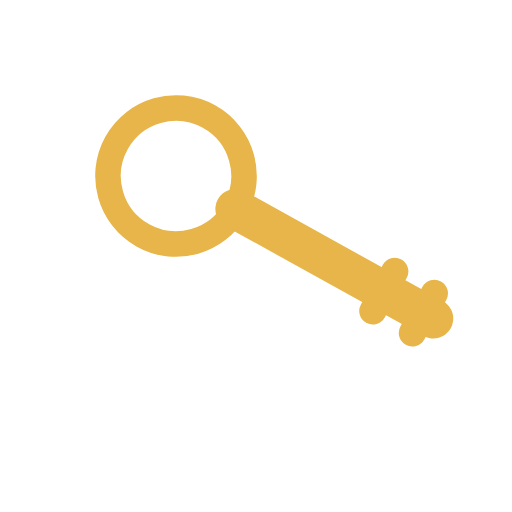
t = 0.00 s
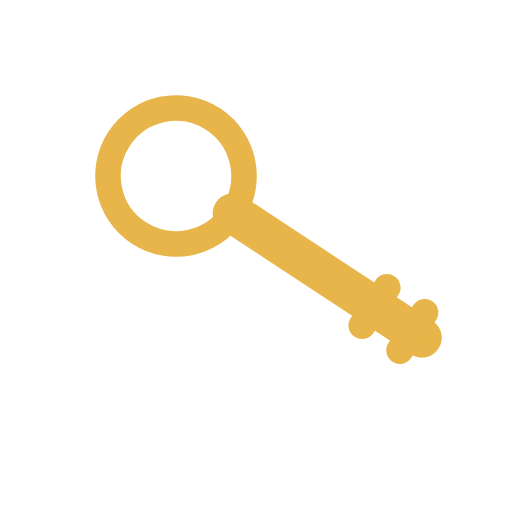
t = 0.33 s
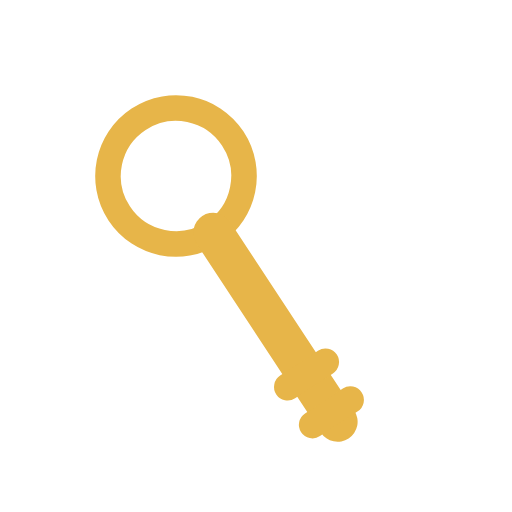
t = 0.98 s
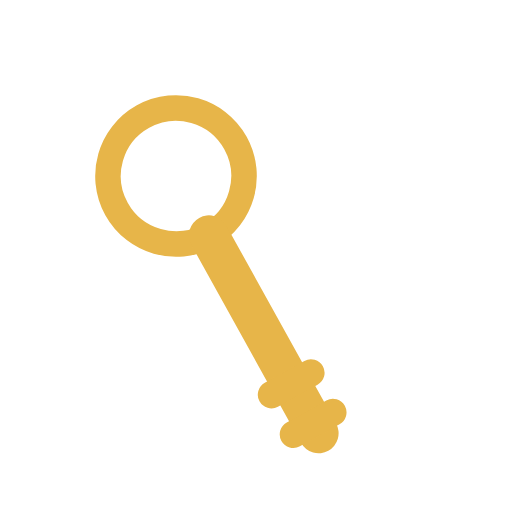
t = 1.30 s
t = 1.63 s: frame unchanged from t = 0.98 s, image omitted
t = 2.28 s: frame unchanged from t = 0.33 s, image omitted

The animated SVG that drew these frames (rendered in a browser with its animation timeline set to each time). Animation: 1 SMIL element (animateTransform=1); one cycle of 2.60 s, repeats indefinitely.

<svg xmlns="http://www.w3.org/2000/svg" viewBox="0 0 64 64" width="64" height="64" fill="none">
<title>Key turn</title>
  <g>
    <animateTransform attributeName="transform" type="rotate" values="-16 22 22;16 22 22;-16 22 22" dur="2.6s" repeatCount="indefinite" calcMode="spline" keyTimes="0;0.5;1" keySplines=".4 0 .6 1;.4 0 .6 1"/>
    <circle cx="22" cy="22" r="8.5" stroke="#E7B549" stroke-width="3.2"/>
    <path d="M28 28 48 48" stroke="#E7B549" stroke-width="5" stroke-linecap="round"/>
    <path d="m41 45 4-4M45 49l4-4" stroke="#E7B549" stroke-width="3.4" stroke-linecap="round"/>
  </g>
</svg>
